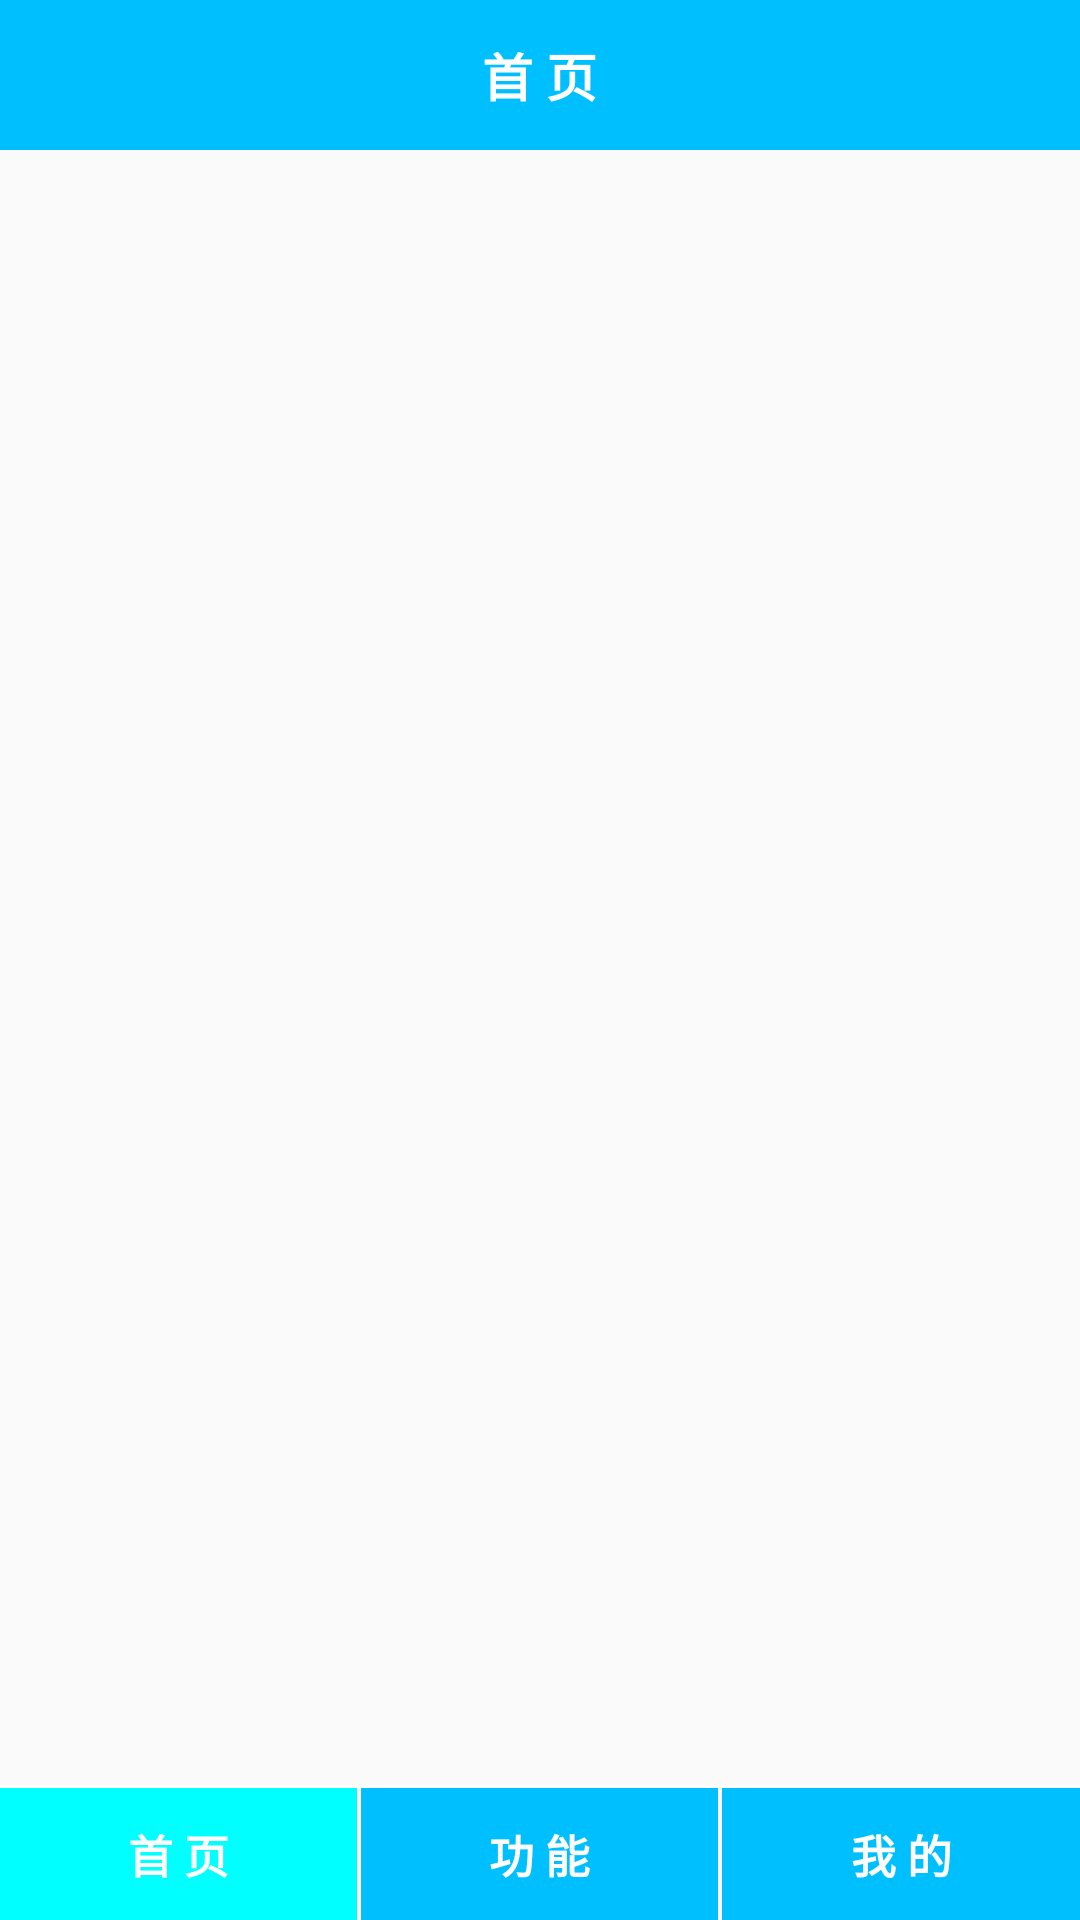

Android layout source for this screen:
<!-- AndroidManifest.xml: application theme AppTheme -->
<!-- res/layout/activity_main_teacher.xml -->
<?xml version="1.0" encoding="utf-8"?>
<LinearLayout xmlns:android="http://schemas.android.com/apk/res/android"
    android:layout_width="match_parent"
    android:layout_height="match_parent"
    android:orientation="vertical">

    <RelativeLayout
        android:layout_width="match_parent"
        android:layout_height="50dp"
        android:background="@color/DeepSkyBlue">

        <TextView
            android:id="@+id/activity_main_teacher_textView_title"
            android:layout_width="wrap_content"
            android:layout_height="wrap_content"
            android:layout_centerInParent="true"
            android:text="首 页"
            android:textColor="@color/white"
            android:textSize="17sp"
            android:textStyle="bold" />
    </RelativeLayout>

    <android.support.v4.view.ViewPager
        android:id="@+id/activity_main_teacher_viewpager"
        android:layout_width="match_parent"
        android:layout_height="0dp"
        android:layout_weight="1" />

    <LinearLayout
        android:layout_width="match_parent"
        android:layout_height="45dp"
        android:layout_marginTop="1dp"
        android:background="@color/white"
        android:baselineAligned="false"
        android:gravity="center_vertical"
        android:orientation="horizontal"
        android:paddingTop="1dp">

        <TextView
            android:id="@+id/activity_main_teacher_textView_lab1"
            android:layout_width="0dp"
            android:layout_height="match_parent"
            android:layout_marginRight="0.5dp"
            android:layout_weight="1"
            android:background="@color/Cyan"
            android:gravity="center_vertical|center_horizontal"
            android:text="首 页"
            android:textColor="@drawable/main_teacher_tab_text_color"
            android:textSize="15dp"
            android:textStyle="bold" />

        <TextView
            android:id="@+id/activity_main_teacher_textView_lab2"
            android:layout_width="0dp"
            android:layout_height="match_parent"
            android:layout_marginLeft="0.5dp"
            android:layout_marginRight="0.5dp"
            android:layout_weight="1"
            android:background="@color/DeepSkyBlue"
            android:gravity="center_vertical|center_horizontal"
            android:text="功 能"
            android:textColor="@drawable/main_teacher_tab_text_color"
            android:textSize="15dp"
            android:textStyle="bold" />

        <TextView
            android:id="@+id/activity_main_teacher_textView_lab3"
            android:layout_width="0dp"
            android:layout_height="match_parent"
            android:layout_marginLeft="0.5dp"
            android:layout_weight="1"
            android:background="@color/DeepSkyBlue"
            android:gravity="center_vertical|center_horizontal"
            android:text="我 的"
            android:textColor="@drawable/main_teacher_tab_text_color"
            android:textSize="15dp"
            android:textStyle="bold" />


    </LinearLayout>

</LinearLayout>
<!-- resources referenced by this layout -->
<resources>
  <color name="Cyan">#00FFFF</color>
  <color name="DeepSkyBlue">#00BFFF</color>
  <color name="white">#ffffff</color>
  <!-- drawable main_teacher_tab_text_color (drawable) -->
  <?xml version="1.0" encoding="utf-8"?>
  <selector xmlns:android="http://schemas.android.com/apk/res/android">
      <item android:color="@color/Cyan" android:state_checked="true" />
      <item android:color="@color/Cyan" android:state_selected="true" />
      <item android:color="@color/Cyan" android:state_pressed="true" />
      <item android:color="@color/white" />
  
  </selector>
  <style name="AppTheme" parent="Theme.AppCompat.Light.DarkActionBar">
          
          <item name="colorPrimary">@color/colorPrimary</item>
          <item name="colorPrimaryDark">@color/colorPrimaryDark</item>
          <item name="colorAccent">@color/colorAccent</item>
      </style>
  <color name="colorPrimary">#008577</color>
  <color name="colorPrimaryDark">#00574B</color>
  <color name="colorAccent">#D81B60</color>
</resources>
